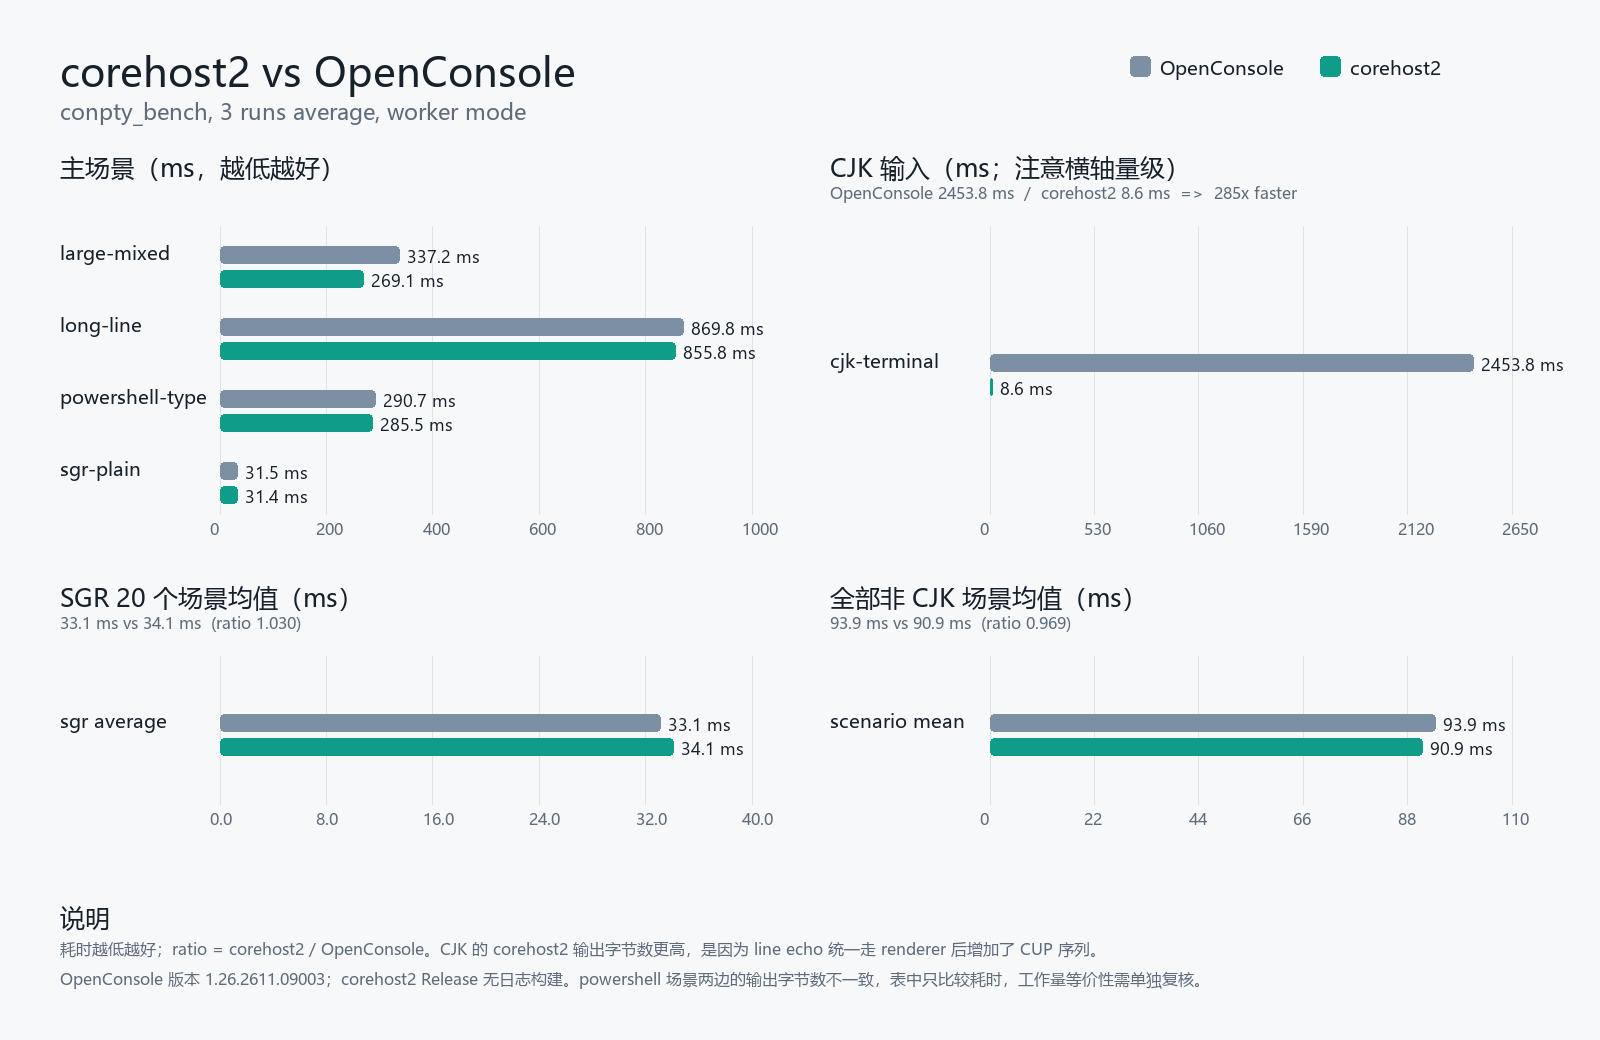

The table this chart was drawn from, first rows:
scenario, oc_runs, ch_runs, oc_avg_ms, oc_min_ms, oc_max_ms, ch_avg_ms, ch_min_ms, ch_max_ms, ratio_ch_over_oc, oc_bytes, ch_bytes
cjk-terminal-input, 3, 3, 2454, 2443, 2460, 8.619, 8.369, 9.088, 0.003512, 395398, 544841
large-mixed-vt-cjk-output, 3, 3, 337.2, 321.6, 348.7, 269.1, 260.8, 281.4, 0.7979, 25228947, 25228949
long-line-three-vt-output, 3, 3, 869.8, 806.2, 993.9, 855.8, 833.6, 875.2, 0.9839, 16777377, 16777377
powershell-type-realistic-build-output, 3, 3, 290.7, 283.2, 303.3, 285.5, 283.1, 287, 0.9819, 720, 10883
sgr-bg-16, 3, 3, 33.13, 32.79, 33.62, 35.34, 34.02, 36.24, 1.067, 4254994, 4254994
sgr-bg-256, 3, 3, 32.95, 32.85, 33.04, 33.41, 33.02, 33.89, 1.014, 4258829, 4258829
sgr-bg-bright, 3, 3, 33.55, 32.21, 35.31, 34.7, 34.02, 35.63, 1.034, 4258439, 4258439
sgr-bg-rgb, 3, 3, 32.7, 32.16, 33.36, 33.76, 33.33, 34.23, 1.032, 4255709, 4255707
sgr-blink, 3, 3, 32.84, 32.71, 32.92, 34.18, 33.29, 35.31, 1.041, 4258829, 4258829
sgr-bold, 3, 3, 32.54, 32.04, 33.3, 35.18, 34.03, 36.74, 1.081, 4258829, 4258829
sgr-combined, 3, 3, 32.31, 31.8, 32.73, 33.99, 32.47, 36.21, 1.052, 4251809, 4251809
sgr-combined-bg, 3, 3, 34.93, 31.32, 41.38, 33.25, 32.87, 33.53, 0.9519, 4255057, 4255057
sgr-faint, 3, 3, 33.77, 32.24, 35.21, 35.85, 34.89, 37.65, 1.062, 4258829, 4258827
sgr-fg-16, 3, 3, 32.65, 32.12, 32.97, 35.04, 34.1, 35.73, 1.073, 4254994, 4254994
sgr-fg-256, 3, 3, 32.56, 32.33, 32.82, 34.02, 32.17, 36.14, 1.045, 4259609, 4259609
sgr-fg-bright, 3, 3, 32.86, 32.63, 33.12, 33.94, 33.57, 34.18, 1.033, 4254994, 4254994
sgr-fg-rgb, 3, 3, 32.32, 31.98, 32.94, 33.59, 33.22, 34.24, 1.039, 4259219, 4259219
sgr-hidden, 3, 3, 34.14, 32.99, 35.53, 34.86, 34.25, 35.43, 1.021, 4258829, 4258827
sgr-inverse, 3, 3, 33.62, 33.35, 33.8, 34.37, 32.83, 36.08, 1.022, 4258829, 4258831
sgr-italic, 3, 3, 32.84, 32.45, 33.03, 34.28, 34.26, 34.3, 1.044, 4258829, 4258827
sgr-plain, 3, 3, 31.52, 31.22, 31.86, 31.39, 30.62, 31.88, 0.9961, 4256879, 4256877
sgr-reset, 3, 3, 31.74, 31.55, 31.85, 32.6, 31.91, 33.18, 1.027, 4253304, 4253304
sgr-strike, 3, 3, 34.22, 32.97, 34.98, 33.81, 33.18, 34.22, 0.988, 4258829, 4258829
sgr-underline, 3, 3, 34.01, 32.78, 35.34, 33.71, 33.26, 33.98, 0.9912, 4258829, 4258827
